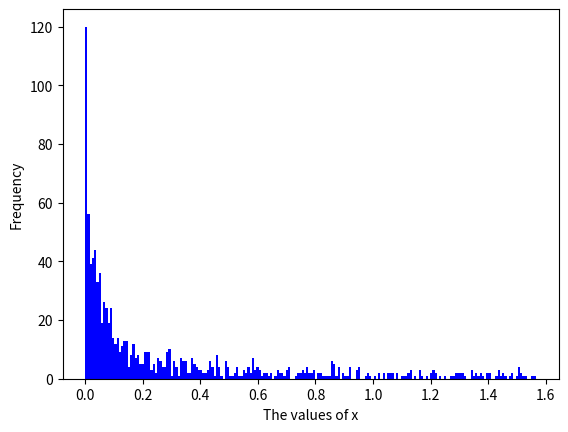

Python code for this plot:
import numpy as np
import matplotlib.pylab as plt
def theta():
    eps = 0.01
    while True:
        x = np.random.uniform(0,np.pi*.5)
        y = np.random.uniform(0,1/eps)
        f = 1/(eps+x)
        if y <= f:
            return x
l =[]
for i in range(1000):
    l.append(theta())
plt.hist(l,bins=200,label = '1000 samples',color='b')
#plt.title('The inverse transform method')
plt.xlabel('The values of x')
plt.ylabel('Frequency')
plt.show()

